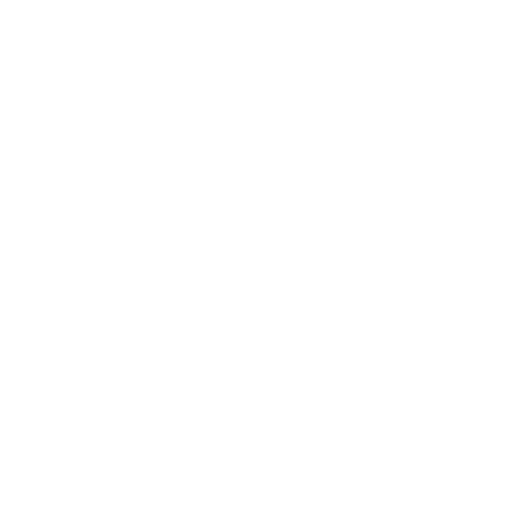
t = 0.00 s
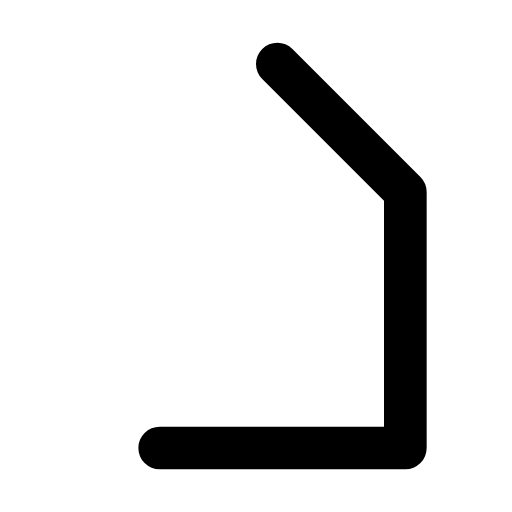
t = 0.30 s
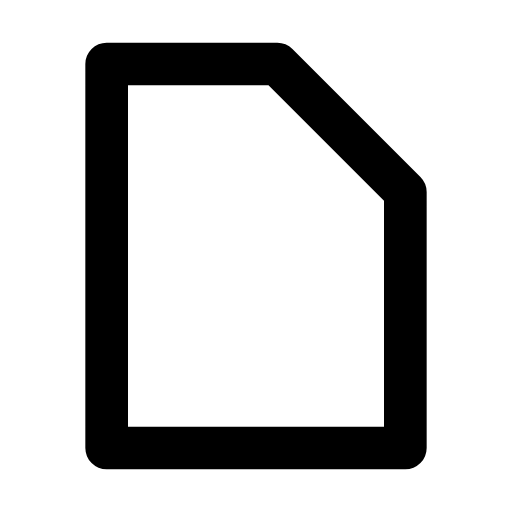
t = 0.70 s
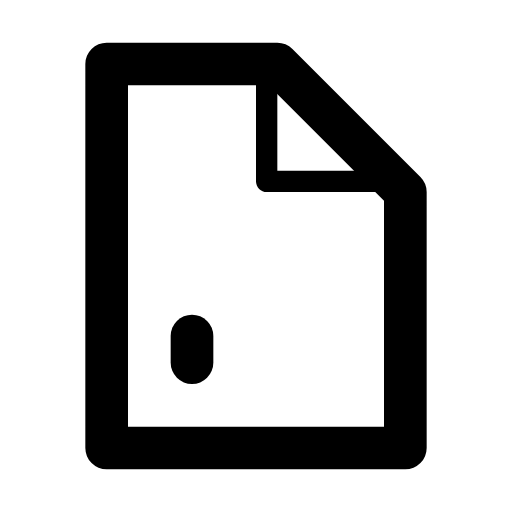
t = 1.05 s
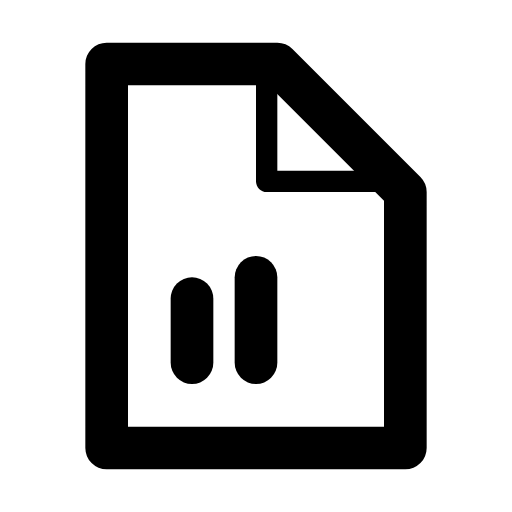
t = 1.40 s
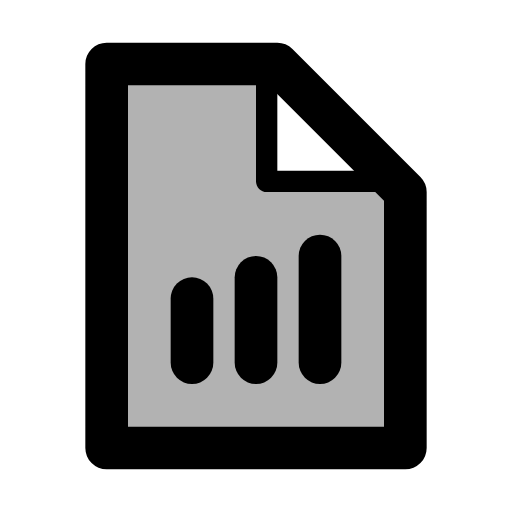
t = 1.75 s

The animated SVG that drew these frames (rendered in a browser with its animation timeline set to each time). Animation: 6 SMIL elements (animate=6); one cycle of 1.75 s.

<svg xmlns="http://www.w3.org/2000/svg" width="24" height="24" viewBox="0 0 24 24">
    <path d="M5 3H12.5V8.5H19V21H5V3Z" fill="currentColor" fill-opacity="0">
        <animate attributeName="fill-opacity" values="0;0.3" begin="1.6s" dur="0.15s" fill="freeze"/>
    </path>
    <g fill="none" stroke="currentColor" stroke-linecap="round" stroke-linejoin="round">
        <path d="M13 3L19 9V21H5V3H13" stroke-width="2" stroke-dasharray="64" stroke-dashoffset="64">
            <animate attributeName="stroke-dashoffset" values="64;0" dur="0.6s" fill="freeze"/>
        </path>
        <path d="M12.5 3V8.5H19" stroke-dasharray="14" stroke-dashoffset="14">
            <animate attributeName="stroke-dashoffset" values="14;0" begin="0.7s" dur="0.2s" fill="freeze"/>
        </path>
        <g stroke-width="2">
            <path d="M9 17V14" stroke-dasharray="5" stroke-dashoffset="5">
                <animate attributeName="stroke-dashoffset" values="5;0" begin="1s" dur="0.2s" fill="freeze"/>
            </path>
            <path d="M12 17V13" stroke-dasharray="6" stroke-dashoffset="6">
                <animate attributeName="stroke-dashoffset" values="6;0" begin="1.2s" dur="0.2s" fill="freeze"/>
            </path>
            <path d="M15 17V12" stroke-dasharray="7" stroke-dashoffset="7">
                <animate attributeName="stroke-dashoffset" values="7;0" begin="1.4s" dur="0.2s" fill="freeze"/>
            </path>
        </g>
    </g>
</svg>
